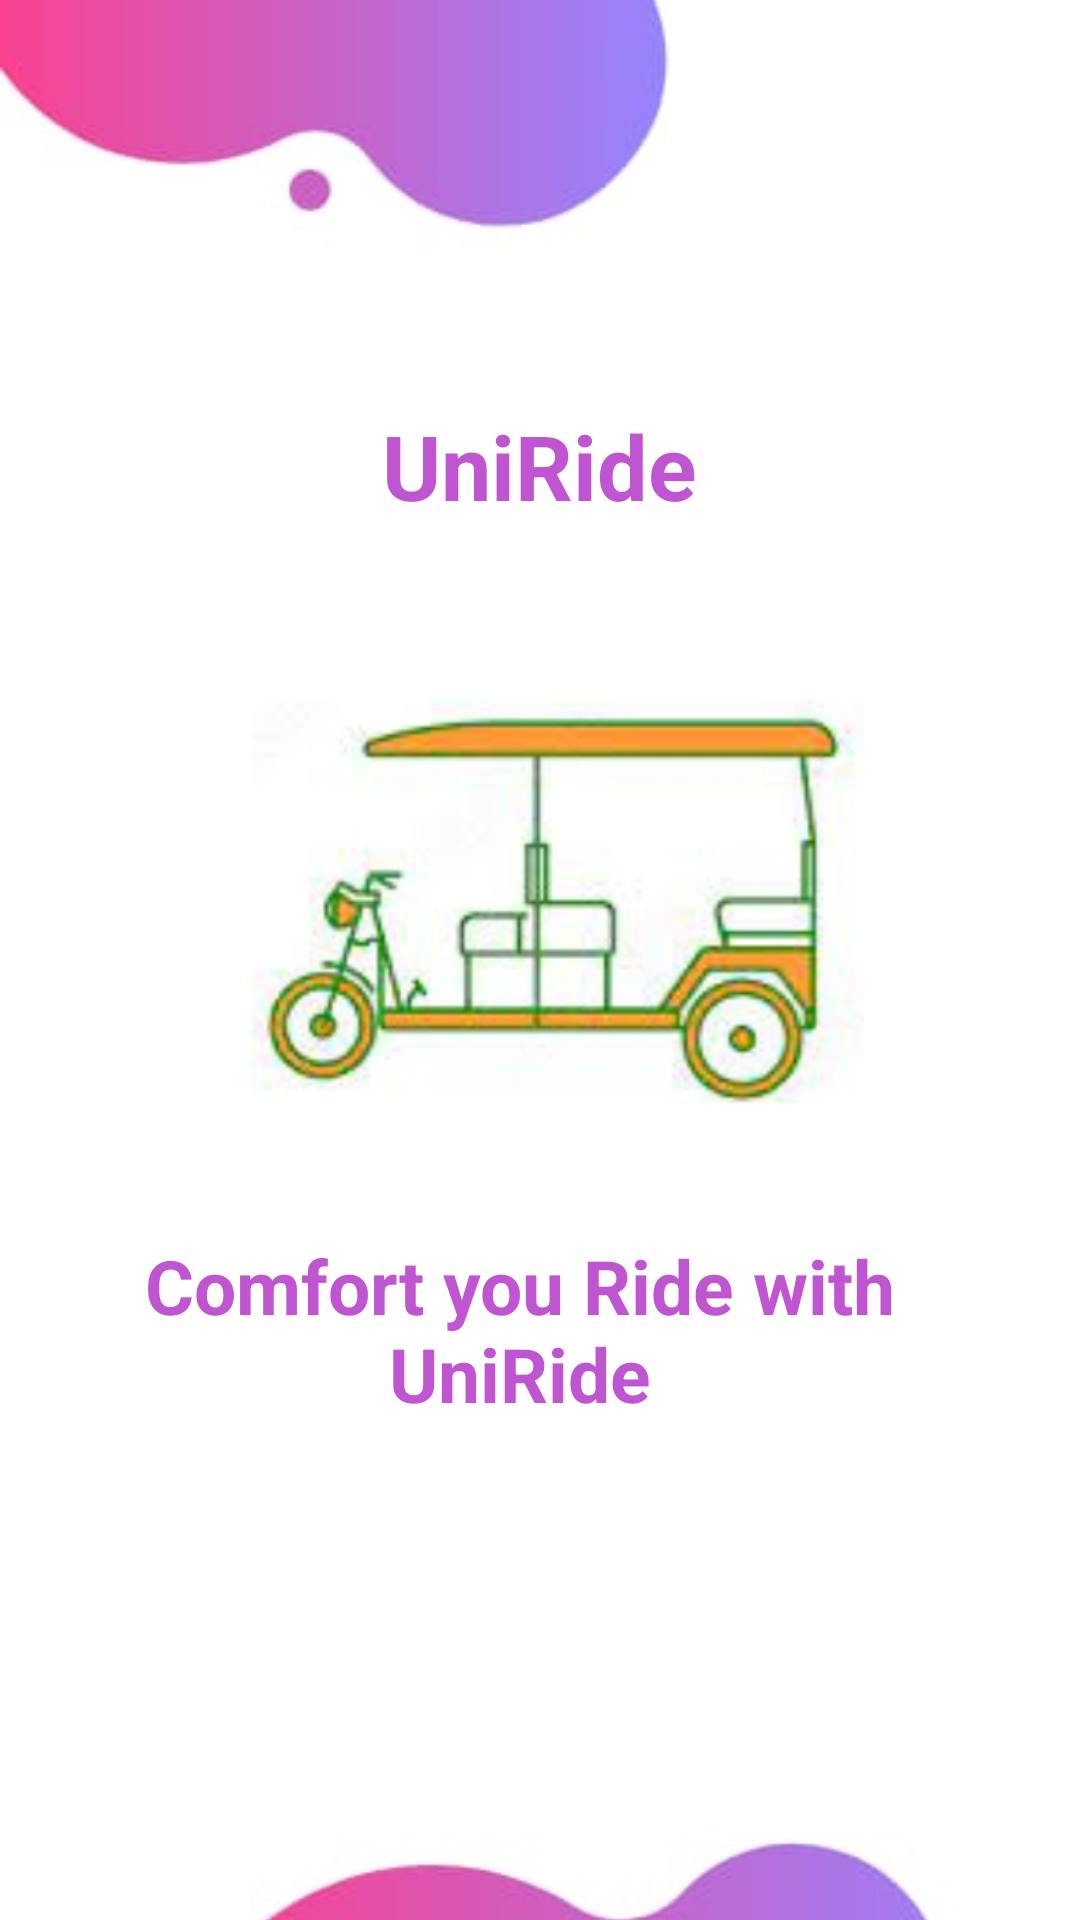

Android layout source for this screen:
<!-- AndroidManifest.xml: application theme Theme.Login_4 -->
<!-- res/layout/activity_splash_screen.xml -->
<androidx.constraintlayout.widget.ConstraintLayout
    xmlns:android="http://schemas.android.com/apk/res/android"
    xmlns:app="http://schemas.android.com/apk/res-auto"
    xmlns:tools="http://schemas.android.com/tools"
    android:layout_width="match_parent"
    android:layout_height="match_parent"
    tools:context=".SplashScreen"
    android:background="@drawable/bgimgkrr1">


    <TextView
        android:id="@+id/textView1"
        android:layout_width="250dp"
        android:layout_height="70dp"
        android:gravity="center"
        android:text="@string/uniride"
        android:textColor="@color/Lavender"
        android:textSize="30sp"
        android:textStyle="bold"
        app:layout_constraintBottom_toBottomOf="parent"
        app:layout_constraintEnd_toEndOf="parent"
        app:layout_constraintHorizontal_bias="0.496"
        app:layout_constraintStart_toStartOf="parent"
        app:layout_constraintTop_toTopOf="parent"
        app:layout_constraintVertical_bias="0.211" />

    <TextView
        android:id="@+id/textView2"
        android:layout_width="307dp"
        android:layout_height="67dp"
        android:gravity="center"
        android:text="Comfort you Ride with UniRide"
        android:textColor="@color/Lavender"
        android:textSize="25sp"
        android:textStyle="bold"
        app:layout_constraintBottom_toBottomOf="parent"
        app:layout_constraintEnd_toEndOf="parent"
        app:layout_constraintHorizontal_bias="0.375"
        app:layout_constraintStart_toStartOf="parent"
        app:layout_constraintTop_toTopOf="parent"
        app:layout_constraintVertical_bias="0.715"
        tools:ignore="HardcodedText,MissingConstraints,TextSizeCheck" />

    <ImageView
        android:id="@+id/imageView2"
        android:layout_width="357dp"
        android:layout_height="236dp"
        app:layout_constraintBottom_toBottomOf="parent"
        app:layout_constraintTop_toTopOf="parent"
        app:layout_constraintVertical_bias="0.452"
        app:srcCompat="@drawable/adrickimg"
        tools:ignore="ContentDescription,ImageContrastCheck,MissingConstraints"
        tools:layout_editor_absoluteX="16dp" />
</androidx.constraintlayout.widget.ConstraintLayout>
<!-- resources referenced by this layout -->
<resources>
  <color name="Lavender">#BF55D1</color>
  <!-- drawable adrickimg: png bitmap (drawable, 125151 bytes) -->
  <!-- drawable bgimgkrr1: png bitmap (drawable, 103525 bytes) -->
  <string name="uniride">UniRide</string>
  <style name="Theme.Login_4" parent="Theme.MaterialComponents.DayNight.NoActionBar">
          
          <item name="colorPrimary">@color/purple_500</item>
          <item name="colorPrimaryVariant">@color/purple_700</item>
          <item name="colorOnPrimary">@color/white</item>
          
          <item name="colorSecondary">@color/teal_200</item>
          <item name="colorSecondaryVariant">@color/teal_700</item>
          <item name="colorOnSecondary">@color/black</item>
          
          <item name="android:statusBarColor">?attr/colorPrimaryVariant</item>
          
      </style>
  <color name="purple_500">#FF6200EE</color>
  <color name="purple_700">#FF3700B3</color>
  <color name="white">#FFFFFFFF</color>
  <color name="teal_200">#FF03DAC5</color>
  <color name="teal_700">#FF018786</color>
  <color name="black">#FF000000</color>
</resources>
